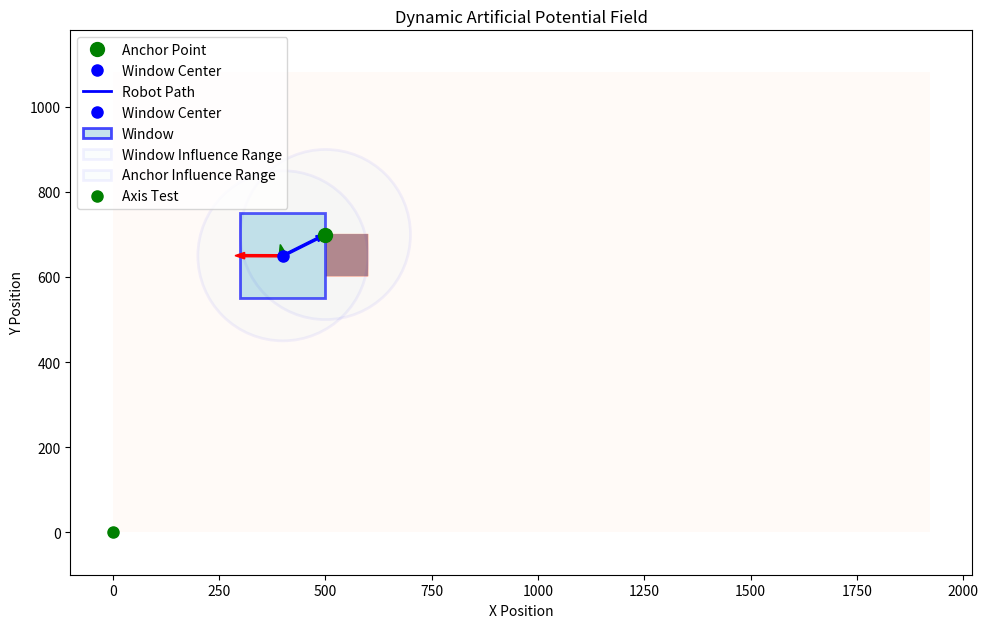

Reproduce this figure in Python.
import numpy as np
import pandas as pd
import matplotlib.pyplot as plt
import matplotlib.animation as animation
import matplotlib.patches as patches

# from scipy.spatial.distance import cdist

# Setting parameters
# basic view
view_width = 1920
view_height = 1080

# anchor point
anchor_point = np.array([500, 700])
# anchor_point = np.array([300, 500])


# window
window_width = 200
window_height = 200

init_pos = anchor_point.copy()
init_vel = np.array([0, 0])

path_data = [init_pos.copy()]

max_v = 20

cur_pos = init_pos.copy()
cur_vel = init_vel.copy()

# obstacles
init_mask = np.zeros((view_width, view_height), dtype=bool)

# force and potential field
k_att = zeta =  10.0  # 吸引力系数
k_rep = eta = 10.0  # 排斥力系数

# 设置阻尼系数
damping_factor = 1    # 系数越大，阻尼效应越弱

d0 = 200    # 障碍物影响范围

# 设置时间步长
dt = 0.2

# 建立一个稍有重叠但是虚假的障碍物
obstacle_mask = np.zeros((view_width, view_height), dtype=bool)
obstacle_mask[500:600, 600:700] = True

obstacles = obstacle_mask

def get_attractive_force(position: np.ndarray, anchor: np.ndarray) -> np.ndarray:
    """
    计算对锚点的吸引力（单位向量）
    
    Args:
        position (np.ndarray): 当前位置
        anchor (np.ndarray): 锚点位置
    
    Returns:
        np.ndarray: 吸引力单位向量
    """
    attractive_force = anchor - position
    modulus = np.linalg.norm(attractive_force)
    
    if modulus > 0:
        # 返回单位向量
        attractive_force = attractive_force / modulus
    else:
        attractive_force = np.zeros(2)
    
    return attractive_force

def get_repulsive_force(position: np.ndarray, anchor: np.ndarray, 
                       obstacle_mask: np.ndarray, view_width: int, 
                       view_height: int, d0: float) -> np.ndarray:
    """
    计算排斥力（单位向量）
    
    基于人工势场法计算排斥力，考虑障碍物对机器人的排斥作用。
    排斥力计算公式：rep_force = (1/D - 1/d0) * (1/D)^2 * (position - obstacles)
    
    Args:
        position (np.ndarray): 当前位置 [x, y]
        anchor (np.ndarray): 锚点位置 [x, y]
        obstacle_mask (np.ndarray): 障碍物掩码矩阵，True表示障碍物位置
        view_width (int): 视图宽度
        view_height (int): 视图高度
        d0 (float): 障碍物影响范围
    
    Returns:
        np.ndarray: 排斥力单位向量 [x, y]
    """
    # 生成坐标网格
    x_coords, y_coords = np.mgrid[0:view_width, 0:view_height]
    
    # 计算到当前位置和锚点的距离矩阵
    window_distances = np.sqrt((x_coords - position[0])**2 + (y_coords - position[1])**2)
    anchor_distances = np.sqrt((x_coords - anchor[0])**2 + (y_coords - anchor[1])**2)
    
    # 避免除零错误，设置最小距离
    window_distances = np.maximum(window_distances, 1e-6)
    anchor_distances = np.maximum(anchor_distances, 1e-6)
    
    # 计算影响范围掩码
    window_influence_mask = window_distances <= d0
    anchor_influence_mask = anchor_distances <= d0
    # 按位或进行合并
    influence_mask = window_influence_mask | anchor_influence_mask
    # 按位与进行筛选真正起作用的obstacles
    final_mask = obstacle_mask & influence_mask
    
    # 计算排斥力系数：repulsive_coefficient = (1/D - 1/d0) * (1/D)^2
    inv_distances = 1.0 / window_distances
    inv_d0 = 1.0 / d0
    repulsive_coefficient = (inv_distances - inv_d0) * (inv_distances ** 2)
    
    # 只在有效障碍物位置应用排斥力
    repulsive_coefficient = np.where(final_mask, repulsive_coefficient, 0)
    
    # 计算每个网格到窗口点的距离矩阵
    # 这里减完有1单位的误差？索引从0开始
    window_distances_x = cur_pos[0] - x_coords
    window_distances_y = cur_pos[1] - y_coords

    # 替换0值，避免除零
    window_distances_x[window_distances_x == 0]= 1e-6
    window_distances_y[window_distances_y == 0]= 1e-6
    
    # 计算各方向的排斥力分量
    force_x = repulsive_coefficient * window_distances_x
    force_y = repulsive_coefficient * window_distances_y
    
    # 汇总排斥力
    total_force_x = np.sum(force_x)
    total_force_y = np.sum(force_y)
    
    repulsive_force = np.array([total_force_x, total_force_y])
    modulus = np.linalg.norm(repulsive_force)
    
    # 返回单位向量
    if modulus > 0:
        repulsive_force = repulsive_force / modulus
    else:
        repulsive_force = np.zeros(2)
    
    return repulsive_force

def get_total_force(position: np.ndarray, anchor: np.ndarray, obstacle_mask: np.ndarray, view_width: int, view_height: int, d0: float, k_att: float, k_rep: float) -> np.ndarray:
    attractive_force = get_attractive_force(position, anchor)
    repulsive_force = get_repulsive_force(position, anchor, obstacle_mask, view_width, view_height, d0)
    total_force = k_att * attractive_force + k_rep * repulsive_force
    return total_force

cur_pos[0] -= 100
cur_pos[1] -= 50

attractive_force = get_attractive_force(cur_pos, anchor_point)
attractive_force *= k_att
print(attractive_force)

repulsive_force = get_repulsive_force(cur_pos, anchor_point, obstacle_mask, view_width, view_height, d0)
repulsive_force *= k_rep
print(repulsive_force)
total_force = attractive_force + repulsive_force
print(total_force)

# 可视化的坐标轴好像有点问题
fig, ax = plt.subplots(figsize=(10, 8))

ax.set_xlim(-100, view_width + 100)
ax.set_ylim(-100, view_height + 100)

ax.set_title('Dynamic Artificial Potential Field')

# 绘制静态元素
anchor_plot, = ax.plot(anchor_point[0], anchor_point[1], 'go', markersize=10, label='Anchor Point')
# obstacles_plot, = ax.plot(obstacles[:, 0], obstacles[:, 1], 'ro', markersize=8, label='Obstacles')

window_plot, = ax.plot(cur_pos[0], cur_pos[1], 'bo', markersize=8, label='Window Center')

# 添加缺失的path_plot定义
path_plot, = ax.plot([], [], 'b-', linewidth=2, label='Robot Path')
window_plot, = ax.plot([], [], 'bo', markersize=8, label='Window Center')

# 绘制窗口
window_rect = patches.Rectangle(
    (cur_pos[0] - window_width/2, cur_pos[1] - window_height/2),
    window_width, window_height,
    linewidth=2, edgecolor='blue', facecolor='lightblue', alpha=0.7, label='Window'
)
ax.add_patch(window_rect)

# 绘制锚点影响范围
window_influence = patches.Circle(cur_pos, radius=d0, linewidth=2, edgecolor='blue', facecolor='lightblue', alpha=0.05, label='Window Influence Range')
ax.add_patch(window_influence)

# 绘制锚点影响范围
anchor_influence = patches.Circle(anchor_point, radius=d0, linewidth=2, edgecolor='blue', facecolor='lightblue', alpha=0.05, label='Anchor Influence Range')
ax.add_patch(anchor_influence)

test_plot, = ax.plot([0], [0], 'go', markersize=8, label='Axis Test')

# 使用imshow绘制障碍物
obstacle_plot = ax.imshow(obstacle_mask.T, origin='lower', 
                          extent=(0, view_width, 0, view_height),
                          cmap='Reds', alpha=0.5)

# 绘制吸引力箭头测试
attractive_force_vis = attractive_force * 9
repulsive_force_vis = repulsive_force * 9
attractive_force_arraw = plt.arrow(cur_pos[0], cur_pos[1], attractive_force_vis[0], attractive_force_vis[1],
                         width=5, color='blue')
repulsive_force_arraw = plt.arrow(cur_pos[0], cur_pos[1], repulsive_force_vis[0], repulsive_force_vis[1],
                         width=5, color='red')

# 添加总力箭头
total_force_arraw = plt.arrow(cur_pos[0], cur_pos[1], total_force[0], total_force[1],
                         width=5, color='green')

def init():
    """初始化动画"""
    path_plot.set_data([], [])
    window_plot.set_data([], [])
    return path_plot, window_plot

def update(frame):
    """更新动画帧"""
    global cur_pos, cur_vel, obstacle_mask, view_width, view_height, d0, k_att, k_rep, max_v, path_plot, window_plot
    
    # 计算当前力并更新机器人位置
    force = get_total_force(cur_pos, anchor_point, obstacle_mask, view_width, view_height, d0, k_att, k_rep)
    cur_vel = damping_factor * force + (1 - damping_factor) * cur_vel
    cur_vel /= np.linalg.norm(cur_vel)
    cur_vel *= max_v
    cur_pos = cur_pos + cur_vel * dt
    
    path_data.append(cur_pos.copy())

    # 可视化更新部份
    path = np.array(path_data)
    path_plot.set_data(path[:, 0], path[:, 1])
    window_plot.set_data([cur_pos[0]], [cur_pos[1]])

    # 更新窗口及其影响范围
    window_rect.set_xy((cur_pos[0] - window_width/2, cur_pos[1] - window_height/2))
    window_influence.center = cur_pos[0], cur_pos[1]

    # 更新力向量箭头 - 修复变量作用域问题
    global attractive_force_arraw, repulsive_force_arraw, total_force_arraw

    attractive_force = get_attractive_force(cur_pos, anchor_point) * k_att * 9
    repulsive_force = get_repulsive_force(cur_pos, anchor_point, obstacle_mask, view_width, view_height, d0) * k_rep * 9
    
    # 移除旧的箭头
    if 'attractive_force_arraw' in globals():
        attractive_force_arraw.remove()
    if 'repulsive_force_arraw' in globals():
        repulsive_force_arraw.remove()
    if 'total_force_arraw' in globals():
        total_force_arraw.remove()

    attractive_force_arraw = plt.arrow(cur_pos[0], cur_pos[1], attractive_force[0], attractive_force[1],
                         width=5, color='blue')

    repulsive_force_arraw = plt.arrow(cur_pos[0], cur_pos[1], repulsive_force[0], repulsive_force[1],
                         width=5, color='red')
                         
    total_force_arraw = plt.arrow(cur_pos[0], cur_pos[1], 9 * force[0], 9 * force[1],
                         width=5, color='green')

    return path_plot, window_plot, attractive_force_arraw, repulsive_force_arraw, total_force_arraw


# 创建动画，需要重新调整可视化并封装图像的init和参数的update以传入，后续再调整
ani = animation.FuncAnimation(fig, update, frames=2000, init_func=init, 
                             blit=False, interval=50, repeat=False)

# 外围图例
ax.legend(loc='upper left')
ax.set_xlabel('X Position')
ax.set_ylabel('Y Position')

plt.tight_layout()
plt.show()
